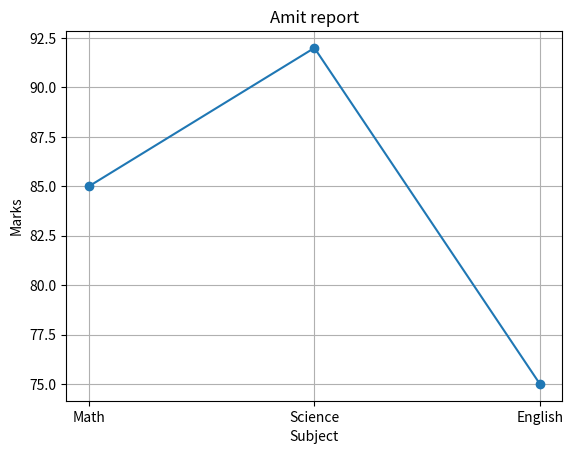

Python code for this plot:
"""
8. Plot a line chart of marks for 'Amit' across all subjects.

data = {
    'Name': ['Amit', 'Sagar','Pooja'],
    'Math': [85,90,78],
    'Science': [92,88,80],
    'English': [75,85,82]
    }
"""

import pandas as pd
import matplotlib.pyplot as plt

def main():
    data = {
        'Name': ['Amit', 'Sagar','Pooja'],
        'Math': [85,90,78],
        'Science': [92,88,80],
        'English': [75,85,82]
        }
    
    df = pd.DataFrame(data)
    marks = df[df['Name'] == 'Amit'][['Math','Science','English']].values.flatten()

    subjects = ['Math', 'Science', 'English']

    # print(marks)

    plt.plot(subjects, marks, marker = 'o')
    plt.xlabel("Subject")
    plt.ylabel("Marks")
    plt.title("Amit report")
    plt.grid(True)
    plt.show()

if __name__ == "__main__":
    main()